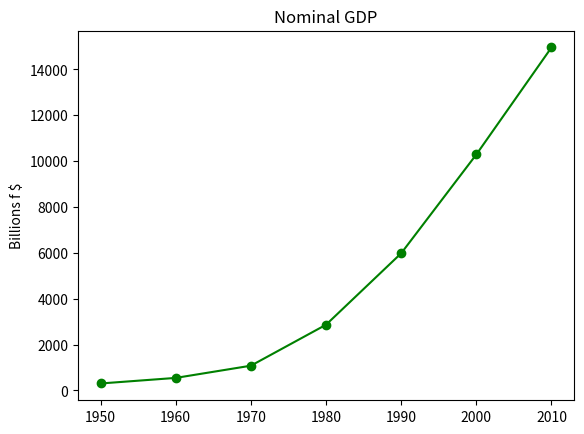

Write Python code to recreate this figure.
from matplotlib import pyplot as plt

years = [1950, 1960, 1970, 1980, 1990, 2000, 2010]
gdp = [300.2, 543.3, 1075.9, 2862.5, 5979.6, 10289.7, 14958.3]

# create line chart
plt.plot(years, gdp, color = 'green', marker = 'o', linestyle = 'solid')
plt.title("Nominal GDP")
plt.ylabel("Billions f $")
plt.show()

